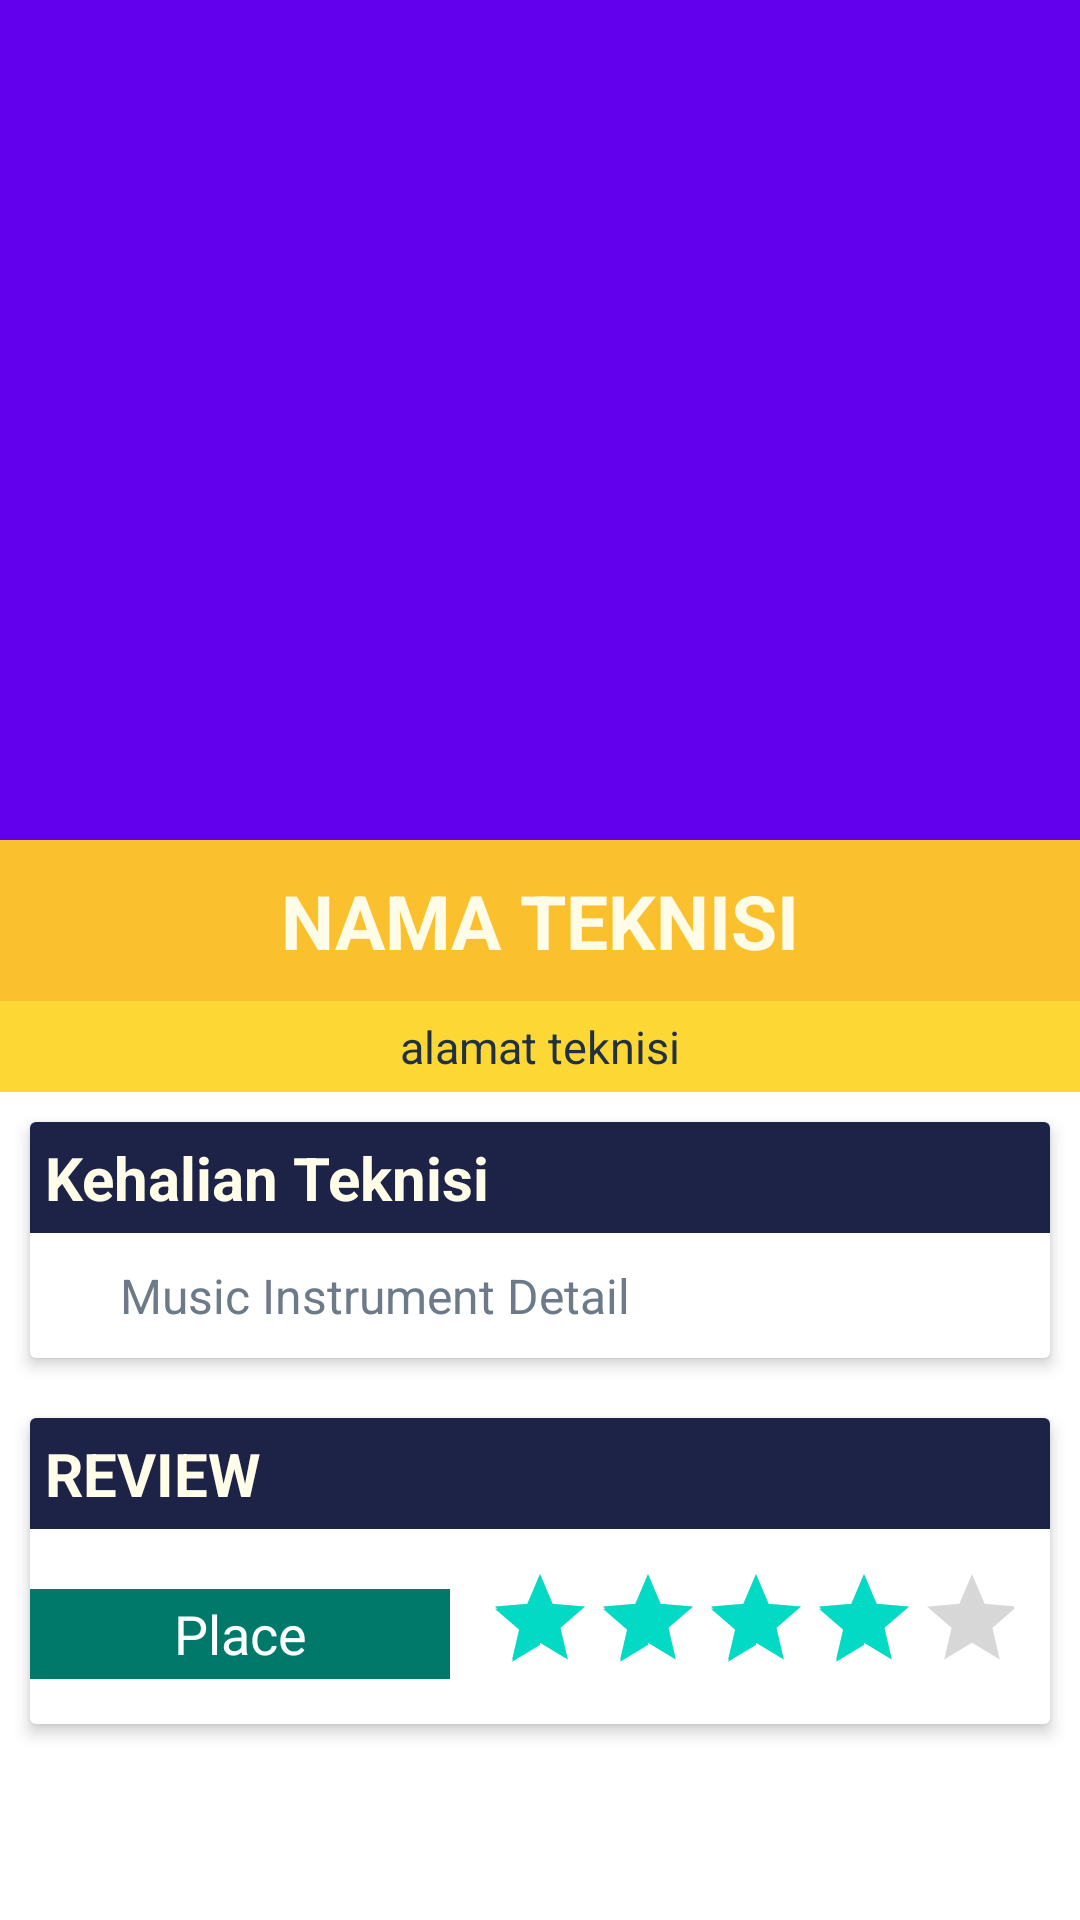

Layout XML and referenced resources for this Android screen:
<!-- AndroidManifest.xml: application theme AppTheme -->
<!-- res/layout/activity_detailteknisi.xml -->
<?xml version="1.0" encoding="utf-8"?>
<androidx.coordinatorlayout.widget.CoordinatorLayout xmlns:android="http://schemas.android.com/apk/res/android"
    xmlns:app="http://schemas.android.com/apk/res-auto"
    xmlns:tools="http://schemas.android.com/tools"
    android:layout_width="match_parent"
    android:layout_height="match_parent"
    tools:context=".detailteknisi"
    android:fitsSystemWindows="true">

    <com.google.android.material.appbar.AppBarLayout
        android:id="@+id/appbar"
        android:layout_width="match_parent"
        android:layout_height="280dp"
        android:fitsSystemWindows="true"
        android:theme="@style/ThemeOverlay.AppCompat.Dark.ActionBar">

        <com.google.android.material.appbar.CollapsingToolbarLayout
            android:id="@+id/collapse_toolbar"
            android:layout_width="match_parent"
            android:layout_height="match_parent"
            android:fitsSystemWindows="true"
            app:contentScrim="#1D2247"
            app:expandedTitleMarginBottom="32dp"
            app:expandedTitleMarginEnd="64dp"
            app:expandedTitleMarginStart="48dp"
            app:layout_scrollFlags="scroll|exitUntilCollapsed">

            <ImageView
                android:id="@+id/imgteknisi"
                android:layout_width="match_parent"
                android:layout_height="match_parent"
                android:scaleType="centerCrop"
                android:fitsSystemWindows="true"
                app:layout_collapseMode="parallax"/>

            <androidx.appcompat.widget.Toolbar
                android:id="@+id/anim_toolbar"
                android:layout_width="match_parent"
                android:layout_height="?attr/actionBarSize"
                android:minHeight="?attr/actionBarSize"
                app:layout_collapseMode="pin"
                app:popupTheme="@style/ThemeOverlay.AppCompat.Light" />

        </com.google.android.material.appbar.CollapsingToolbarLayout>
    </com.google.android.material.appbar.AppBarLayout>

    <androidx.core.widget.NestedScrollView
        android:layout_width="match_parent"
        android:layout_height="wrap_content"

        android:background="#ffffff"
        app:layout_behavior="@string/appbar_scrolling_view_behavior">

        <LinearLayout
            android:layout_width="match_parent"
            android:layout_height="match_parent"
            android:orientation="vertical">

            <RelativeLayout
                android:layout_width="match_parent"
                android:layout_height="wrap_content"
                android:background="#FBC02D">

                <TextView
                    android:id="@+id/teknisiname"
                    android:layout_width="match_parent"
                    android:layout_height="wrap_content"
                    android:gravity="center"
                    android:padding="10dp"
                    android:text="NAMA TEKNISI"
                    android:textColor="#FFFDE7"
                    android:textSize="25dp"
                    android:textStyle="bold" />

            </RelativeLayout>

            <TextView
                android:id="@+id/teknisi_address"
                android:layout_width="match_parent"
                android:layout_height="wrap_content"
                android:background="#FDD835"
                android:gravity="center"
                android:padding="5dp"
                android:textColor="#22313F"
                android:text="alamat teknisi"
                android:textSize="15dp" />

            <androidx.cardview.widget.CardView
                android:id="@+id/cardview1"
                android:layout_width="match_parent"
                android:layout_height="wrap_content"
                android:layout_margin="10dp"
                app:cardElevation="3dp">

                <LinearLayout
                    android:layout_width="match_parent"
                    android:layout_height="wrap_content"
                    android:orientation="vertical">

                    <TextView
                        android:layout_width="match_parent"
                        android:layout_height="wrap_content"
                        android:layout_gravity="center_horizontal"
                        android:background="#1D2247"
                        android:padding="5dp"
                        android:text="Kehalian Teknisi"
                        android:textColor="#FFFDE7"
                        android:textSize="20sp"
                        android:textStyle="bold" />

                    <TextView
                        android:id="@+id/txtkeahlian"
                        android:layout_width="match_parent"
                        android:layout_height="wrap_content"
                        android:layout_marginBottom="10dp"
                        android:layout_marginLeft="30dp"
                        android:layout_marginTop="10dp"
                        android:textColor="#6C7A89"
                        android:text="Music Instrument Detail"
                        android:textSize="16sp" />

                </LinearLayout>
            </androidx.cardview.widget.CardView>

            <androidx.cardview.widget.CardView
                android:id="@+id/cardview2"
                android:layout_width="match_parent"
                android:layout_height="wrap_content"
                android:layout_margin="10dp"
                app:cardElevation="3dp">

                <LinearLayout
                    android:layout_width="match_parent"
                    android:layout_height="wrap_content"
                    android:orientation="vertical">

                    <TextView
                        android:layout_width="match_parent"
                        android:layout_height="wrap_content"
                        android:background="#1D2247"
                        android:padding="5dp"
                        android:text="REVIEW"
                        android:textColor="#FFFDE7"
                        android:textSize="20sp"
                        android:textStyle="bold" />

                    <LinearLayout
                        android:layout_width="match_parent"
                        android:layout_height="wrap_content"
                        android:layout_weight="1"
                        android:layout_marginBottom="5dp"
                        android:orientation="horizontal">

                        <TextView
                            android:layout_width="match_parent"
                            android:layout_height="30dp"
                            android:layout_marginTop="20dp"
                            android:layout_weight="1"
                            android:background="#00796B"
                            android:gravity="center"
                            android:text="Place"
                            android:textColor="#FFFFFF"
                            android:textSize="18dp" />

                        <RatingBar
                            android:id="@+id/rating"
                            style="?android:attr/ratingBarStyleIndicator"
                            android:layout_width="wrap_content"
                            android:layout_height="wrap_content"
                            android:layout_margin="10dp"
                            android:gravity="center"
                            android:isIndicator="true"
                            android:numStars="5"
                            android:padding="2dp"
                            android:rating="4" />
                    </LinearLayout>

                </LinearLayout>
            </androidx.cardview.widget.CardView>

            <LinearLayout
                android:layout_width="match_parent"
                android:layout_height="match_parent"
                android:layout_marginBottom="10dp"
                android:layout_marginTop="5dp"
                android:orientation="horizontal">

                <LinearLayout
                    android:layout_width="0dp"
                    android:layout_height="match_parent"
                    android:layout_weight="1"
                    android:orientation="vertical">

                    <ImageView
                        android:id="@+id/share_button"
                        android:layout_width="70dp"
                        android:layout_height="70dp"
                        android:layout_gravity="center"
                        android:padding="8dp"
                        android:src="@drawable/ic_action_ser" />

                    <TextView
                        android:layout_width="match_parent"
                        android:layout_height="wrap_content"
                        android:layout_marginBottom="10dp"
                        android:gravity="center"
                        android:text="Share"
                        android:textColor="#6C7A89"
                        android:textSize="20dp"
                        android:textStyle="bold" />
                </LinearLayout>

                <LinearLayout
                    android:layout_width="0dp"
                    android:layout_height="match_parent"
                    android:layout_weight="1"
                    android:orientation="vertical">

                    <ImageView
                        android:id="@+id/call_button"
                        android:layout_width="70dp"
                        android:layout_height="70dp"
                        android:layout_gravity="center"
                        android:padding="8dp"
                        android:src="@drawable/ic_action_call" />

                    <TextView
                        android:layout_width="match_parent"
                        android:layout_height="wrap_content"
                        android:layout_marginBottom="10dp"
                        android:gravity="center"
                        android:text="Call"
                        android:textColor="#6C7A89"
                        android:textSize="20dp"
                        android:textStyle="bold" />

                </LinearLayout>
            </LinearLayout>

        </LinearLayout>

    </androidx.core.widget.NestedScrollView>


</androidx.coordinatorlayout.widget.CoordinatorLayout>
<!-- resources referenced by this layout -->
<resources>
  <style name="AppTheme" parent="Theme.AppCompat.Light.DarkActionBar">
          
          <item name="colorPrimary">@color/colorPrimary</item>
          <item name="colorPrimaryDark">#1D2247</item>
          <item name="colorAccent">@color/colorAccent</item>
          <item name="windowActionBar">false</item>
          <item name="windowNoTitle">true</item>
      </style>
  <!-- not gathered from this repository: default colours our renderer supplied (Android Studio template values) -->
  <color name="colorPrimary">#FF6200EE</color>
  <color name="colorAccent">#FF03DAC5</color>
</resources>
